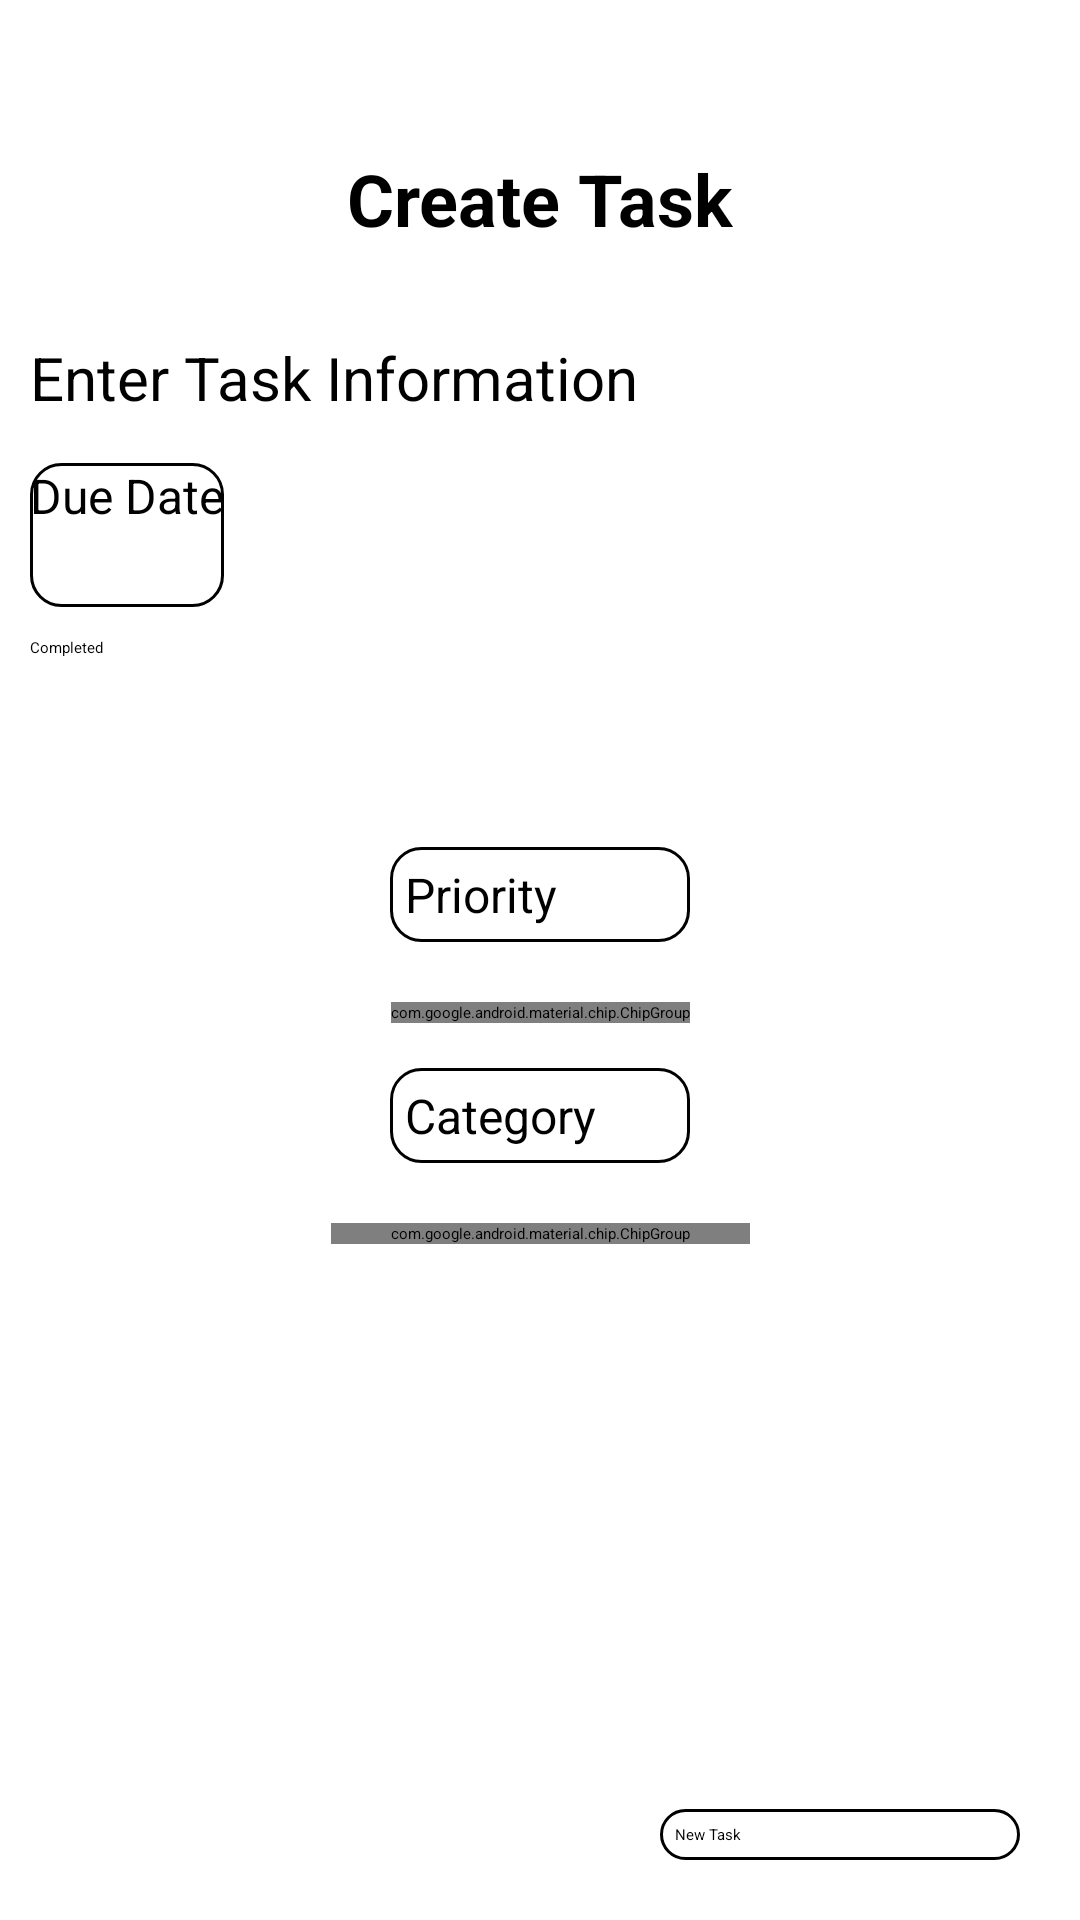

Write the Android layout XML for this screen, with the resource values it uses.
<!-- AndroidManifest.xml: application theme MyAppTheme -->
<!-- res/layout/activity_task.xml -->
<?xml version="1.0" encoding="utf-8"?>
<androidx.constraintlayout.widget.ConstraintLayout xmlns:android="http://schemas.android.com/apk/res/android"
    xmlns:app="http://schemas.android.com/apk/res-auto"
    xmlns:tools="http://schemas.android.com/tools"
    android:layout_width="match_parent"
    android:layout_height="match_parent"
    android:background="@color/white">

    <ImageButton
        android:id="@+id/backButton"
        android:layout_width="50dp"
        android:layout_height="50dp"
        android:backgroundTint="@android:color/transparent"
        android:contentDescription="@string/description_backArrow"
        app:layout_constraintStart_toStartOf="parent"
        app:layout_constraintTop_toTopOf="parent"
        app:srcCompat="@drawable/arrow_back" />

    <TextView
        android:id="@+id/titleText"
        android:layout_width="wrap_content"
        android:layout_height="wrap_content"
        android:text="@string/text_taskCreate"
        android:textColor="@color/black"
        android:textSize="24sp"
        android:textStyle="bold"
        app:layout_constraintEnd_toEndOf="parent"
        app:layout_constraintStart_toStartOf="parent"
        app:layout_constraintTop_toBottomOf="@+id/backButton" />

    <EditText
        android:id="@+id/infoText"
        android:layout_width="wrap_content"
        android:layout_height="wrap_content"
        android:layout_marginStart="10dp"
        android:layout_marginTop="30dp"
        android:autofillHints=""
        android:hint="@string/hint_TaskName"
        android:inputType="text"
        android:text=""
        android:textSize="20sp"
        app:layout_constraintStart_toStartOf="parent"
        app:layout_constraintTop_toBottomOf="@+id/titleText" />

    <Button
        android:id="@+id/button"
        android:layout_width="wrap_content"
        android:layout_height="48dp"
        android:layout_marginStart="10dp"
        android:layout_marginTop="15dp"
        app:backgroundTint="@color/white"
        android:background="@drawable/button_bg"
        app:icon="@drawable/baseline_date_range_24"
        app:iconTint="@color/black"
        style="@style/Widget.AppCompat.Button"
        android:text="@string/button_date"
        android:textColor="@color/black"
        android:textAllCaps="false"
        android:textSize="16sp"
        app:layout_constraintStart_toStartOf="parent"
        app:layout_constraintTop_toBottomOf="@+id/infoText" />

    <CheckBox
        android:id="@+id/checkCompleted"
        android:layout_width="140dp"
        android:layout_height="50dp"
        android:layout_marginStart="10dp"
        android:layout_marginTop="10dp"
        android:text="@string/text_checkComplete"
        app:layout_constraintStart_toStartOf="parent"
        app:layout_constraintTop_toBottomOf="@+id/button" />

    <TextView
        android:id="@+id/priorityText"
        android:layout_width="100dp"
        android:layout_height="wrap_content"
        android:layout_marginTop="20dp"
        android:background="@drawable/button_bg"
        android:padding="5dp"
        android:text="@string/text_priorityType"
        android:textColor="@color/black"
        android:textSize="16sp"
        app:layout_constraintEnd_toEndOf="parent"
        app:layout_constraintStart_toStartOf="parent"
        app:layout_constraintTop_toBottomOf="@+id/checkCompleted"
        app:drawableStartCompat="@drawable/baseline_priority_high_24" />


    <Button
        android:id="@+id/saveButton"
        android:layout_width="120dp"
        android:layout_height="wrap_content"
        android:layout_marginEnd="20dp"
        android:layout_marginBottom="20dp"
        android:background="@drawable/button_bg"
        app:backgroundTint="@color/blue2"
        android:drawableEnd="@drawable/arrow_up"
        android:padding="5dp"
        android:textColor="@color/black"
        android:text="@string/button_save"
        style="@style/Widget.MaterialComponents.Button"
        android:textAllCaps="false"
        android:elevation="10dp"
        app:layout_constraintBottom_toBottomOf="parent"
        app:layout_constraintEnd_toEndOf="parent" />



    <com.google.android.material.chip.ChipGroup
        android:id="@+id/priorityGroup"
        android:layout_width="wrap_content"
        android:layout_height="wrap_content"
        android:layout_marginTop="20dp"
        app:layout_constraintEnd_toEndOf="parent"
        app:layout_constraintStart_toStartOf="parent"
        app:layout_constraintTop_toBottomOf="@+id/priorityText">

        <com.google.android.material.chip.Chip
            android:id="@+id/type1"
            android:layout_width="wrap_content"
            android:layout_height="wrap_content"
            android:layout_marginEnd="5dp"
            android:text="@string/button_type1"

            />

        <com.google.android.material.chip.Chip
            android:id="@+id/type2"
            android:layout_width="wrap_content"
            android:layout_height="wrap_content"
            android:layout_marginEnd="5dp"
            android:background="@drawable/button_bg"
            android:text="@string/button_type2" />

        <com.google.android.material.chip.Chip
            android:id="@+id/type3"
            android:layout_width="wrap_content"
            android:layout_height="wrap_content"
            android:layout_marginEnd="5dp"
            android:background="@drawable/button_bg"
            android:text="@string/button_type3" />
    </com.google.android.material.chip.ChipGroup>

    <TextView
        android:id="@+id/categoryText"
        android:layout_width="100dp"
        android:layout_height="wrap_content"
        android:layout_marginTop="15dp"
        android:background="@drawable/button_bg"
        android:drawableStart="@drawable/baseline_category_24"
        android:padding="5dp"
        android:text="@string/text_categoryType"
        android:textColor="@color/black"
        android:textSize="16sp"
        app:layout_constraintEnd_toEndOf="parent"
        app:layout_constraintStart_toStartOf="parent"
        app:layout_constraintTop_toBottomOf="@+id/priorityGroup" />

    <com.google.android.material.chip.ChipGroup
        android:id="@+id/categoryGroup"
        android:layout_width="wrap_content"
        android:layout_height="wrap_content"
        android:paddingStart="20dp"
        android:paddingEnd="20dp"
        android:layout_marginTop="20dp"
        app:layout_constraintEnd_toEndOf="parent"
        app:layout_constraintStart_toStartOf="parent"
        app:layout_constraintTop_toBottomOf="@+id/categoryText">

        <com.google.android.material.chip.Chip
            android:id="@+id/addCat"
            android:layout_width="wrap_content"
            android:layout_height="wrap_content"
            android:textAllCaps="false"
            app:icon="@drawable/baseline_add_16"
            app:iconTint="@color/black"
            app:chipIconVisible="true"
            android:textColor="@color/black"
            android:text="@string/button_addCategory"
            android:layout_marginEnd="10dp"
            >

        </com.google.android.material.chip.Chip>


    </com.google.android.material.chip.ChipGroup>




</androidx.constraintlayout.widget.ConstraintLayout>
<!-- resources referenced by this layout -->
<resources>
  <color name="black">#FF000000</color>
  <color name="blue2">#5da1e4</color>
  <color name="white">#FFFFFFFF</color>
  <!-- drawable button_bg (drawable) -->
  <?xml version="1.0" encoding="utf-8"?>
  <shape xmlns:android="http://schemas.android.com/apk/res/android"
      android:shape="rectangle">
      <stroke
          android:width="1dp"
          android:color="#000000" />
      <solid android:color="@android:color/white" />
      <corners android:radius="10dp" />
  </shape>
  <string name="button_addCategory">Add New Category</string>
  <string name="button_date">Due Date</string>
  <string name="button_save">New Task</string>
  <string name="button_type1">Low</string>
  <string name="button_type2">Medium</string>
  <string name="button_type3">High</string>
  <string name="description_backArrow">back arrow </string>
  <string name="hint_TaskName">Enter Task Information</string>
  <string name="text_categoryType">Category</string>
  <string name="text_checkComplete">Completed</string>
  <string name="text_priorityType">Priority</string>
  <string name="text_taskCreate">Create Task</string>
</resources>
